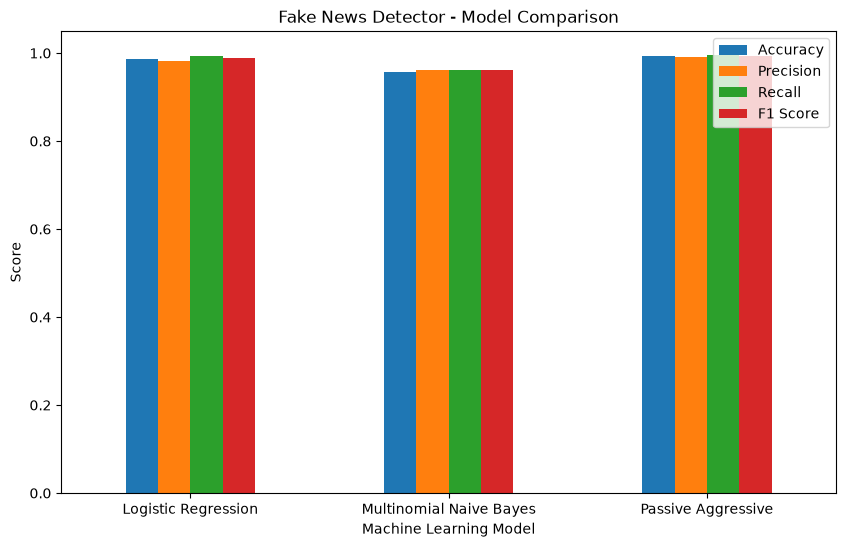

The data file committed next to this chart (first rows):
Model, Accuracy, Precision, Recall, F1 Score
Logistic Regression, 0.9875, 0.9827, 0.9943, 0.9885
Multinomial Naive Bayes, 0.9575, 0.9608, 0.9608, 0.9608
Passive Aggressive, 0.9934, 0.9915, 0.9962, 0.9939
